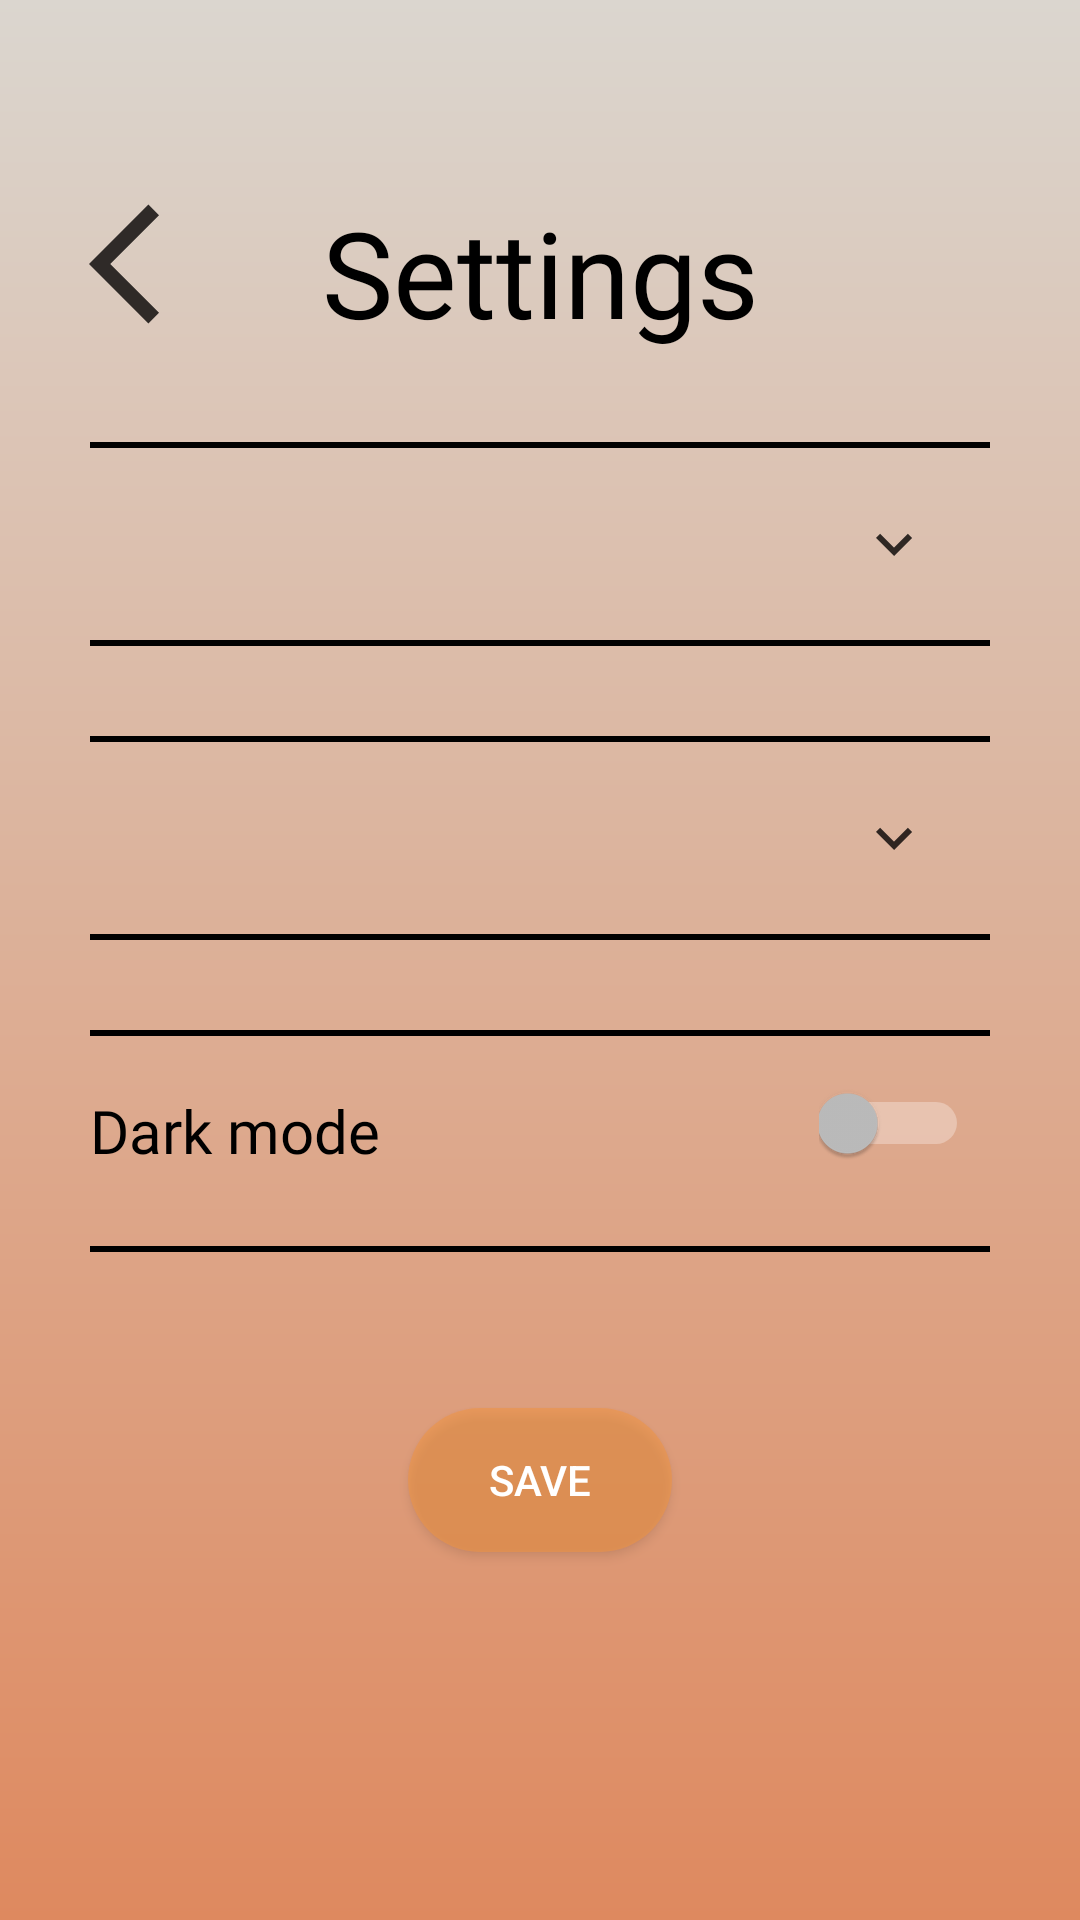

Android layout source for this screen:
<!-- AndroidManifest.xml: application theme Theme.MarsRoverFotos -->
<!-- res/layout/activity_settings.xml -->
<?xml version="1.0" encoding="utf-8"?>
<androidx.constraintlayout.widget.ConstraintLayout
    xmlns:android="http://schemas.android.com/apk/res/android"
    xmlns:app="http://schemas.android.com/apk/res-auto"
    xmlns:tools="http://schemas.android.com/tools"
    android:background="@drawable/gradient_menu_settings"
    android:layout_width="match_parent"
    android:layout_height="match_parent"
    tools:context=".Settings">

    <ImageButton
        android:id="@+id/btnImageBackSettings"
        android:layout_width="48dp"
        android:layout_height="48dp"
        android:layout_marginTop="64dp"
        android:background="@drawable/ic_back"
        android:contentDescription="ir a layout settings"
        app:layout_constraintEnd_toStartOf="@+id/textView3"
        app:layout_constraintStart_toStartOf="parent"
        app:layout_constraintTop_toTopOf="parent" />

    <TextView
        android:id="@+id/textView3"
        android:layout_width="wrap_content"
        android:layout_height="wrap_content"
        android:layout_marginTop="64dp"
        android:fontFamily="@font/poppins_bold"
        android:text="@string/settings"
        android:textColor="@color/black"
        android:textSize="40sp"
        app:layout_constraintEnd_toEndOf="parent"
        app:layout_constraintStart_toStartOf="parent"
        app:layout_constraintTop_toTopOf="parent" />

    <LinearLayout
        android:id="@+id/linearLayout"
        android:layout_marginTop="30dp"
        android:layout_width="wrap_content"
        android:layout_height="wrap_content"
        android:orientation="vertical"
        app:layout_constraintEnd_toEndOf="parent"
        app:layout_constraintStart_toStartOf="parent"
        app:layout_constraintTop_toBottomOf="@+id/textView3">

        <View
            android:layout_width="300dp"
            android:layout_height="2dp"
            android:background="@color/black"
            tools:layout_editor_absoluteX="55dp"
            tools:layout_editor_absoluteY="283dp"/>

        <Spinner
            android:id="@+id/spnLanguage"
            android:layout_width="300dp"
            android:layout_height="64dp"
            android:background="@drawable/style_spinner_settings"/>

        <View
            android:layout_width="300dp"
            android:layout_height="2dp"
            android:background="@color/black"
            tools:layout_editor_absoluteX="55dp"
            tools:layout_editor_absoluteY="364dp"/>
    </LinearLayout>



    <LinearLayout
        android:id="@+id/linearLayout2"
        android:layout_width="wrap_content"
        android:layout_height="wrap_content"
        android:layout_marginTop="30dp"
        android:orientation="vertical"
        app:layout_constraintEnd_toEndOf="parent"
        app:layout_constraintStart_toStartOf="parent"
        app:layout_constraintTop_toBottomOf="@+id/linearLayout">

        <View
            android:layout_width="300dp"
            android:layout_height="2dp"
            android:background="@color/black"
            tools:layout_editor_absoluteX="55dp"
            tools:layout_editor_absoluteY="283dp"/>

        <Spinner
            android:id="@+id/spnTextSize"
            android:layout_width="300dp"
            android:layout_height="64dp"
            android:background="@drawable/style_spinner_settings"/>

        <View
            android:layout_width="300dp"
            android:layout_height="2dp"
            android:background="@color/black"
            tools:layout_editor_absoluteX="55dp"
            tools:layout_editor_absoluteY="364dp"/>
    </LinearLayout>

    <LinearLayout
        android:id="@+id/linearLayout3"
        android:layout_width="wrap_content"
        android:layout_height="wrap_content"
        android:layout_marginTop="30dp"
        android:orientation="vertical"
        app:layout_constraintEnd_toEndOf="parent"
        app:layout_constraintStart_toStartOf="parent"
        app:layout_constraintTop_toBottomOf="@+id/linearLayout2">

        <View
            android:layout_width="300dp"
            android:layout_height="2dp"
            android:background="@color/black"
            tools:layout_editor_absoluteX="55dp"
            tools:layout_editor_absoluteY="283dp" />

        <LinearLayout
            android:layout_width="wrap_content"
            android:layout_height="wrap_content"
            android:orientation="horizontal">

            <TextView
                android:layout_width="190dp"
                android:layout_height="60dp"
                android:layout_marginTop="5dp"
                android:layout_marginBottom="5dp"
                android:fontFamily="@font/poppins"
                android:paddingTop="13sp"
                android:text="@string/darkmode"
                android:textColor="@color/black"
                android:textSize="20sp"
                tools:layout_editor_absoluteX="55dp"
                tools:layout_editor_absoluteY="293dp" />

            <android.widget.Switch
                android:id="@+id/switchDark"
                android:layout_width="50dp"
                android:layout_height="50dp"
                android:layout_marginStart="53dp" />

        </LinearLayout>

        <View
            android:layout_width="300dp"
            android:layout_height="2dp"
            android:background="@color/black"
            tools:layout_editor_absoluteX="55dp"
            tools:layout_editor_absoluteY="364dp" />
    </LinearLayout>

    <Button
        android:id="@+id/btnSaveSettings"
        android:layout_width="wrap_content"
        android:layout_height="wrap_content"
        android:layout_marginTop="52dp"
        android:background="@drawable/rounded_button"
        android:text="@string/save_settings"
        app:layout_constraintEnd_toEndOf="parent"
        app:layout_constraintStart_toStartOf="parent"
        app:layout_constraintTop_toBottomOf="@+id/linearLayout3" />
</androidx.constraintlayout.widget.ConstraintLayout>
<!-- resources referenced by this layout -->
<resources>
  <!-- drawable gradient_menu_settings (drawable) -->
  <?xml version="1.0" encoding="utf-8"?>
  <shape xmlns:android="http://schemas.android.com/apk/res/android">
      <gradient
          android:type="linear"
          android:startColor="#DBD6CF"
          android:endColor="#DE895F"
          android:angle="270"
          ></gradient>
  </shape>
  <!-- drawable ic_back (drawable-anydpi) -->
  <vector xmlns:android="http://schemas.android.com/apk/res/android"
      android:width="24dp"
      android:height="24dp"
      android:viewportWidth="24"
      android:viewportHeight="24"
      android:tint="#030101"
      android:alpha="0.8"
      android:autoMirrored="true">
    <path
        android:fillColor="@android:color/white"
        android:pathData="M11.67,3.87L9.9,2.1 0,12l9.9,9.9 1.77,-1.77L3.54,12z"/>
  </vector>
  <!-- drawable rounded_button (drawable) -->
  <?xml version="1.0" encoding="utf-8"?>
  <shape xmlns:android="http://schemas.android.com/apk/res/android" android:shape="rectangle">
      <corners
          android:radius="50dp"
          ></corners>
      <solid
          android:color="#86F1943F"
          ></solid>
  </shape>
  <!-- drawable style_spinner_settings (drawable) -->
  <?xml version="1.0" encoding="utf-8"?>
  <selector xmlns:android="http://schemas.android.com/apk/res/android">
      <item>
          <layer-list>
              <item>
                  <shape android:shape="rectangle">
                      <solid android:color="#00D9D9D9"/>
                      <corners android:radius="50dp"/>
                      <padding android:right="20dp"/>
                  </shape>
              </item>
              <item>
                  <bitmap
                      android:src="@drawable/ic_down"
                      android:gravity="center|end"/>
              </item>
          </layer-list>
      </item>
  </selector>
  <string name="darkmode">Dark mode</string>
  <string name="save_settings">Save</string>
  <string name="settings">Settings</string>
  <style name="Theme.MarsRoverFotos" parent="Theme.AppCompat.NoActionBar" />
  <!-- drawable ic_down: png bitmap (drawable-hdpi, 175 bytes) -->
  <!-- not gathered from this repository: default colours our renderer supplied (Android Studio template values) -->
  <color name="black">#FF000000</color>
</resources>
